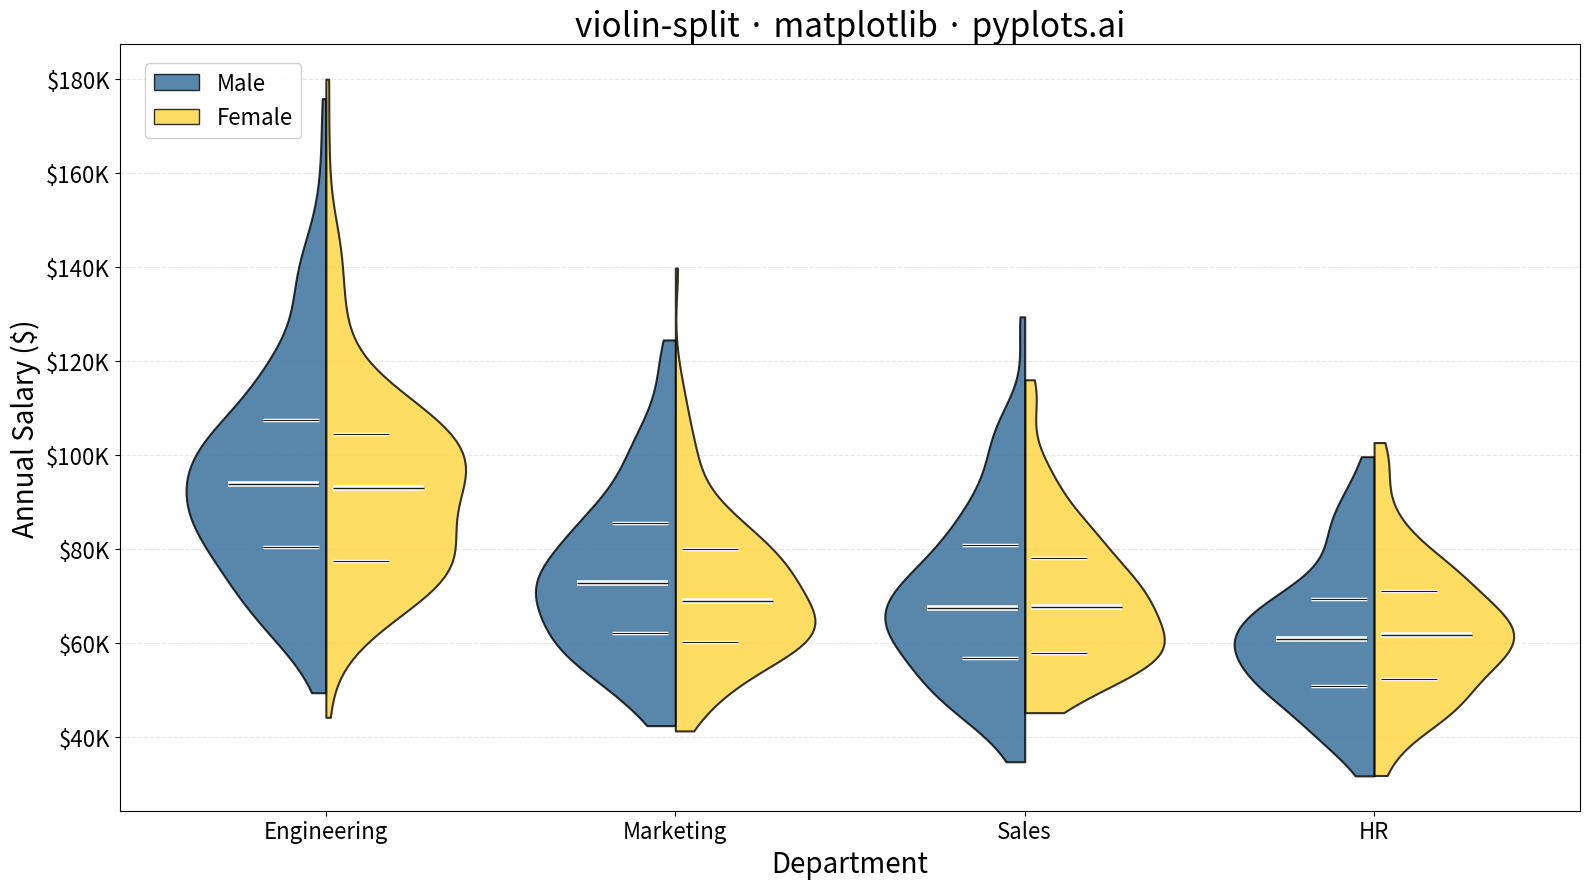

This chart was generated by the following Python code:
""" pyplots.ai
violin-split: Split Violin Plot
Library: matplotlib 3.10.8 | Python 3.13.11
Quality: 93/100 | Created: 2025-12-26
"""

import matplotlib.pyplot as plt
import numpy as np
from matplotlib.patches import Patch


# Data - Salary comparison by gender across departments
np.random.seed(42)

departments = ["Engineering", "Marketing", "Sales", "HR"]
n_per_group = 150

# Generate realistic salary data with different distributions
data = {"category": [], "value": [], "split_group": []}

# Base salaries and characteristics per department
dept_params = {
    "Engineering": {"base_m": 95000, "base_f": 90000, "spread_m": 20000, "spread_f": 18000},
    "Marketing": {"base_m": 72000, "base_f": 71000, "spread_m": 15000, "spread_f": 14000},
    "Sales": {"base_m": 68000, "base_f": 65000, "spread_m": 25000, "spread_f": 22000},
    "HR": {"base_m": 58000, "base_f": 60000, "spread_m": 12000, "spread_f": 13000},
}

for dept in departments:
    params = dept_params[dept]
    # Male salaries - slightly right-skewed
    male_salaries = np.random.lognormal(mean=np.log(params["base_m"]), sigma=0.25, size=n_per_group)
    male_salaries = np.clip(male_salaries, 30000, 180000)

    # Female salaries - different distribution shape
    female_salaries = np.random.lognormal(mean=np.log(params["base_f"]), sigma=0.22, size=n_per_group)
    female_salaries = np.clip(female_salaries, 30000, 180000)

    data["category"].extend([dept] * n_per_group * 2)
    data["value"].extend(list(male_salaries) + list(female_salaries))
    data["split_group"].extend(["Male"] * n_per_group + ["Female"] * n_per_group)

# Create figure
fig, ax = plt.subplots(figsize=(16, 9))

# Colors
color_male = "#306998"  # Python Blue
color_female = "#FFD43B"  # Python Yellow

# Create split violins
positions = np.arange(len(departments))

for i, dept in enumerate(departments):
    # Get data for this department
    mask_male = [
        j
        for j, (c, g) in enumerate(zip(data["category"], data["split_group"], strict=False))
        if c == dept and g == "Male"
    ]
    mask_female = [
        j
        for j, (c, g) in enumerate(zip(data["category"], data["split_group"], strict=False))
        if c == dept and g == "Female"
    ]

    male_vals = [data["value"][j] for j in mask_male]
    female_vals = [data["value"][j] for j in mask_female]

    # Create violin for males (left side)
    vp_male = ax.violinplot(
        [male_vals], positions=[i], widths=0.8, showmeans=False, showmedians=False, showextrema=False
    )

    # Clip to left half
    for body in vp_male["bodies"]:
        m = np.mean(body.get_paths()[0].vertices[:, 0])
        body.get_paths()[0].vertices[:, 0] = np.clip(body.get_paths()[0].vertices[:, 0], -np.inf, m)
        body.set_facecolor(color_male)
        body.set_edgecolor("black")
        body.set_linewidth(1.5)
        body.set_alpha(0.8)

    # Create violin for females (right side)
    vp_female = ax.violinplot(
        [female_vals], positions=[i], widths=0.8, showmeans=False, showmedians=False, showextrema=False
    )

    # Clip to right half
    for body in vp_female["bodies"]:
        m = np.mean(body.get_paths()[0].vertices[:, 0])
        body.get_paths()[0].vertices[:, 0] = np.clip(body.get_paths()[0].vertices[:, 0], m, np.inf)
        body.set_facecolor(color_female)
        body.set_edgecolor("black")
        body.set_linewidth(1.5)
        body.set_alpha(0.8)

    # Add consistent quartile markers with contrasting outlines
    q1_m, med_m, q3_m = np.percentile(male_vals, [25, 50, 75])
    q1_f, med_f, q3_f = np.percentile(female_vals, [25, 50, 75])

    # Male side (left) - white lines with dark edge for visibility
    ax.hlines(med_m, i - 0.28, i - 0.02, colors="white", linewidth=4, zorder=3)
    ax.hlines(med_m, i - 0.28, i - 0.02, colors="#1a1a1a", linewidth=1, zorder=4)
    ax.hlines([q1_m, q3_m], i - 0.18, i - 0.02, colors="white", linewidth=2.5, zorder=3)
    ax.hlines([q1_m, q3_m], i - 0.18, i - 0.02, colors="#1a1a1a", linewidth=0.8, zorder=4)

    # Female side (right) - same style for consistency
    ax.hlines(med_f, i + 0.02, i + 0.28, colors="white", linewidth=4, zorder=3)
    ax.hlines(med_f, i + 0.02, i + 0.28, colors="#1a1a1a", linewidth=1, zorder=4)
    ax.hlines([q1_f, q3_f], i + 0.02, i + 0.18, colors="white", linewidth=2.5, zorder=3)
    ax.hlines([q1_f, q3_f], i + 0.02, i + 0.18, colors="#1a1a1a", linewidth=0.8, zorder=4)

# Styling
ax.set_xticks(positions)
ax.set_xticklabels(departments)
ax.set_xlabel("Department", fontsize=20)
ax.set_ylabel("Annual Salary ($)", fontsize=20)
ax.set_title("violin-split · matplotlib · pyplots.ai", fontsize=24)
ax.tick_params(axis="both", labelsize=16)

# Format y-axis with dollar amounts
ax.yaxis.set_major_formatter(plt.FuncFormatter(lambda x, p: f"${x / 1000:.0f}K"))

# Add legend - positioned outside plot area to avoid overlap with violins
legend_elements = [
    Patch(facecolor=color_male, edgecolor="black", alpha=0.8, label="Male"),
    Patch(facecolor=color_female, edgecolor="black", alpha=0.8, label="Female"),
]
ax.legend(handles=legend_elements, fontsize=16, loc="upper left", bbox_to_anchor=(0.01, 0.99), framealpha=0.9)

# Grid
ax.grid(True, alpha=0.3, linestyle="--", axis="y")
ax.set_axisbelow(True)

plt.tight_layout()
plt.savefig("plot.png", dpi=300, bbox_inches="tight")
